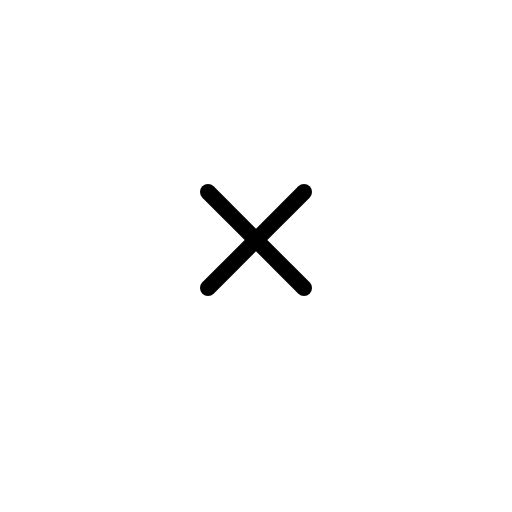
t = 0.00 s
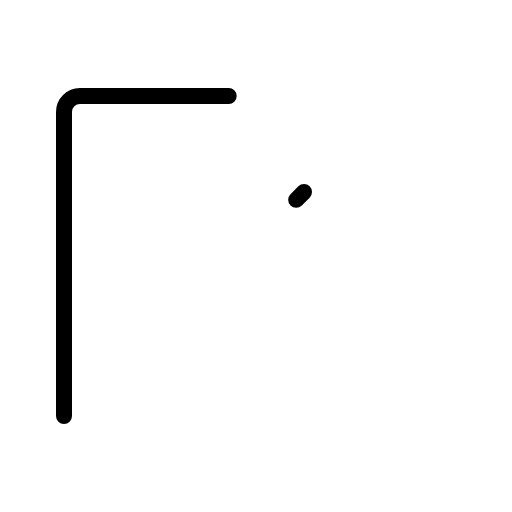
t = 0.60 s
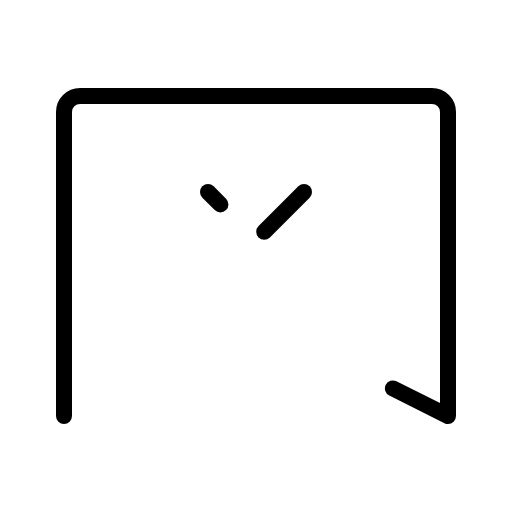
t = 0.98 s
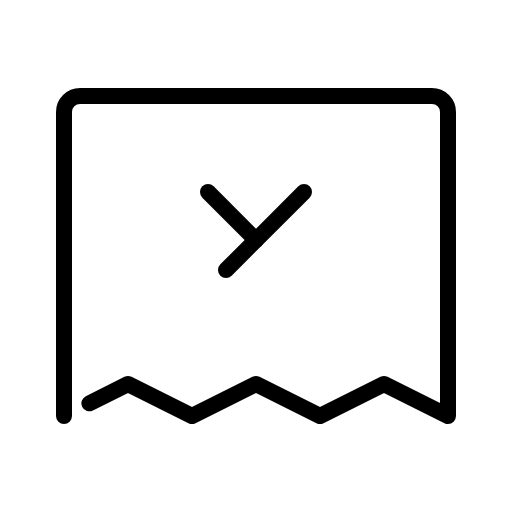
t = 1.35 s
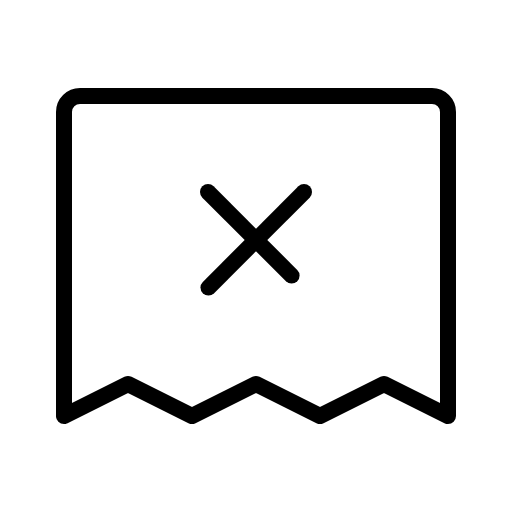
t = 1.73 s
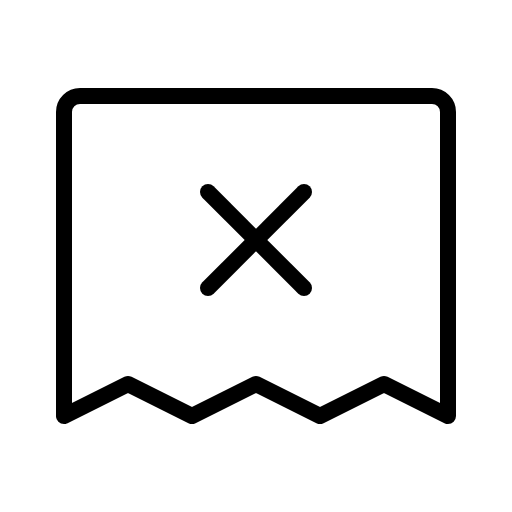
t = 2.10 s

The animated SVG that drew these frames (rendered in a browser with its animation timeline set to each time). Animation: 1 CSS @keyframes rule; one cycle of 2.10 s.

<svg xmlns="http://www.w3.org/2000/svg" viewBox="0 0 256 256">
  <style>
    .draw-line {
      stroke-dasharray: 1;
      stroke-dashoffset: 0;
    }
    svg:hover .draw-line {
      animation: phosphor-draw-in 1.5s ease-in-out forwards;
    }
    @keyframes phosphor-draw-in {
      from { stroke-dashoffset: 1; }
      to { stroke-dashoffset: 0; }
    }
  </style><rect width="256" height="256" fill="none"/><path d="M32,208V56a8,8,0,0,1,8-8H216a8,8,0,0,1,8,8V208l-32-16-32,16-32-16L96,208,64,192Z" fill="none" stroke="currentColor" stroke-linecap="round" stroke-linejoin="round" stroke-width="8" class="draw-line" pathLength="1" style="animation-delay: 0s"/><line x1="152" y1="96" x2="104" y2="144" fill="none" stroke="currentColor" stroke-linecap="round" stroke-linejoin="round" stroke-width="8" class="draw-line" pathLength="1" style="animation-delay: 0.3s"/><line x1="104" y1="96" x2="152" y2="144" fill="none" stroke="currentColor" stroke-linecap="round" stroke-linejoin="round" stroke-width="8" class="draw-line" pathLength="1" style="animation-delay: 0.6s"/></svg>
